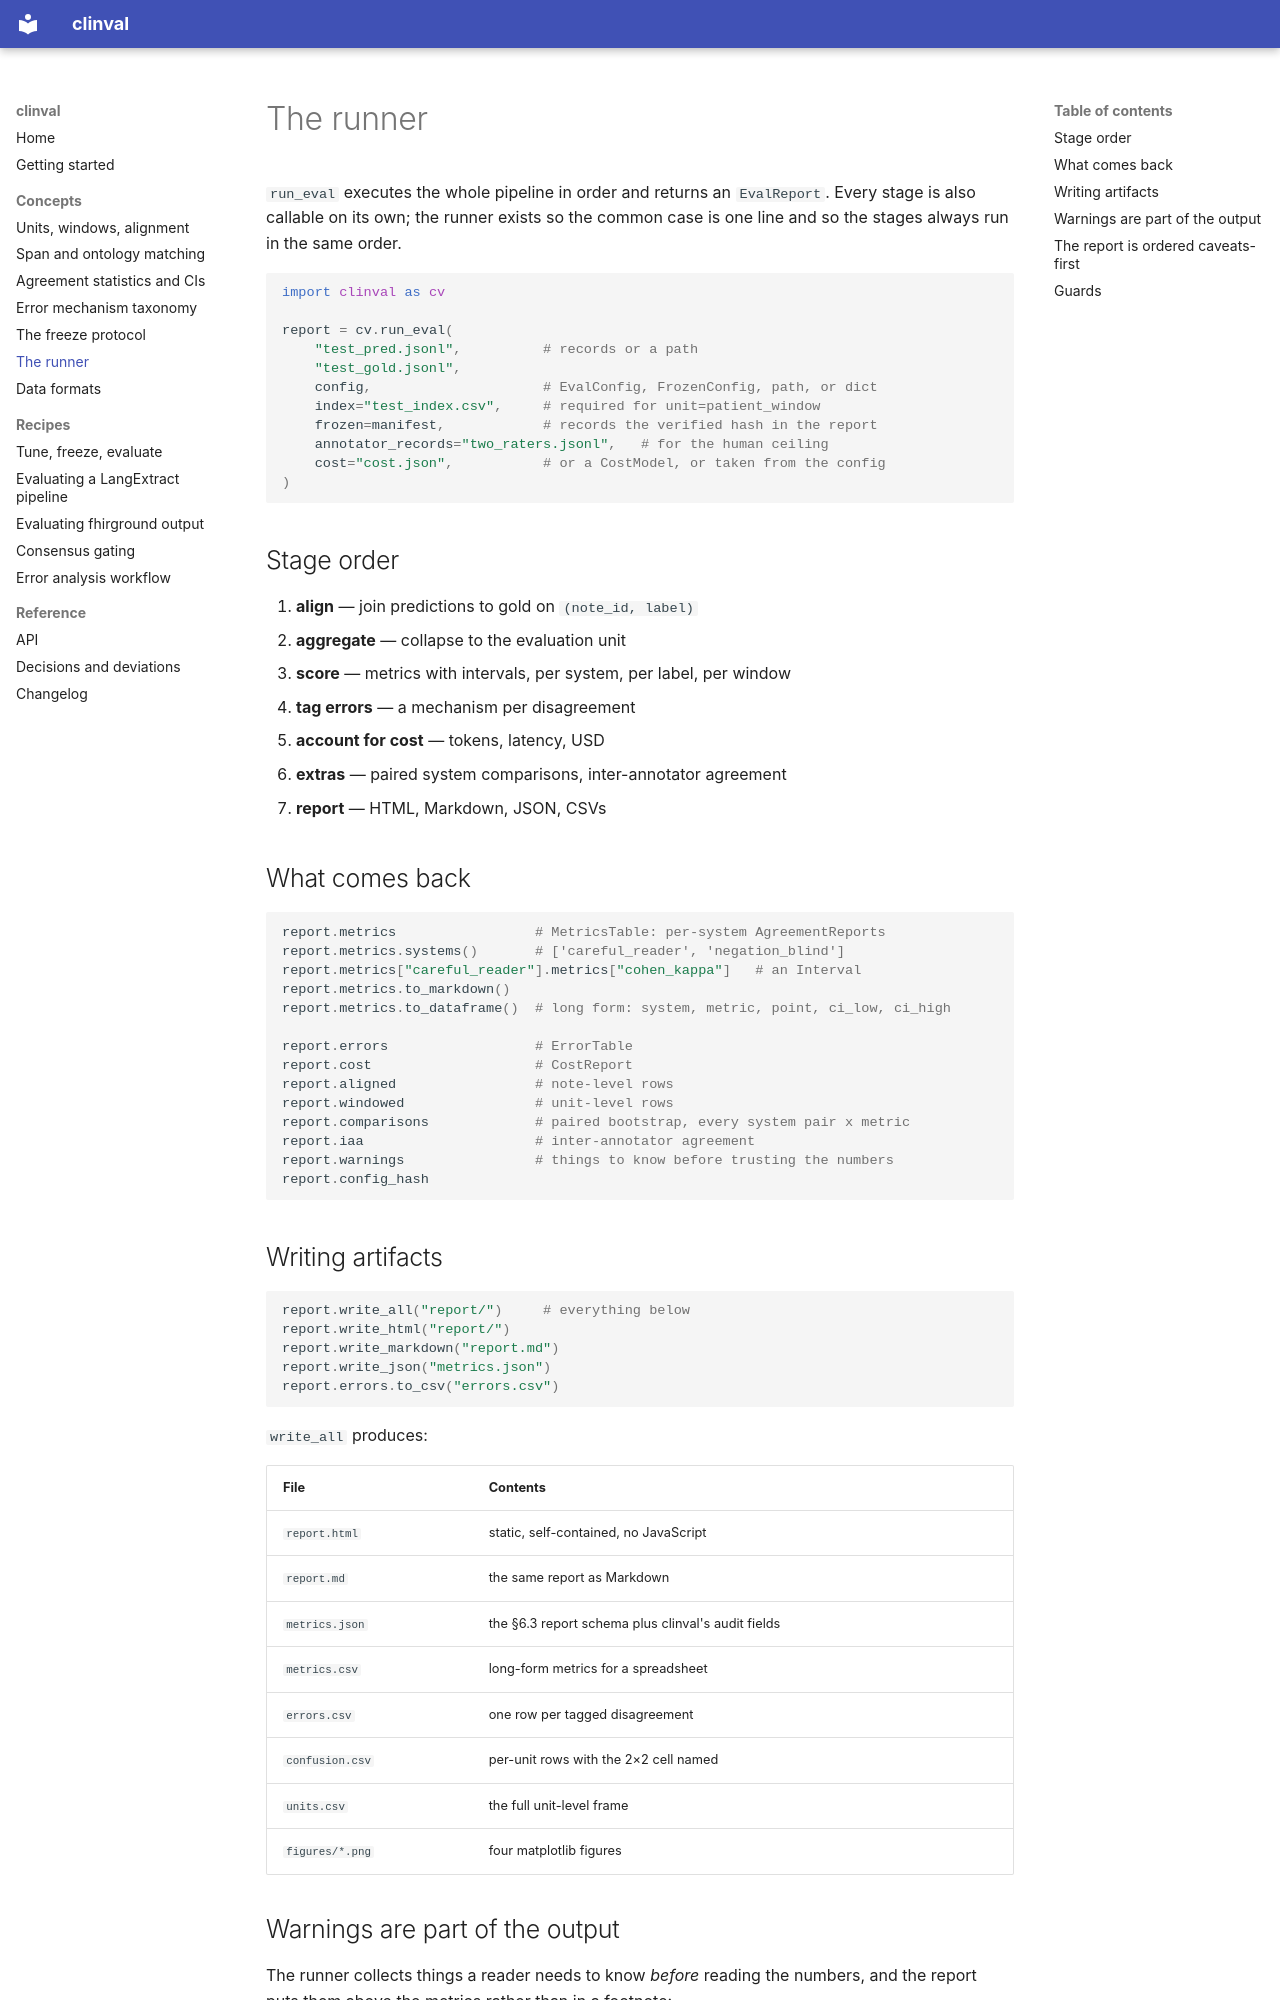

repository: DanPalBCM/clinval · page: runner/index.html · generator: mkdocs

# The runner

`run_eval` executes the whole pipeline in order and returns an `EvalReport`.
Every stage is also callable on its own; the runner exists so the common case
is one line and so the stages always run in the same order.

```python
import clinval as cv

report = cv.run_eval(
    "test_pred.jsonl",          # records or a path
    "test_gold.jsonl",
    config,                     # EvalConfig, FrozenConfig, path, or dict
    index="test_index.csv",     # required for unit=patient_window
    frozen=manifest,            # records the verified hash in the report
    annotator_records="two_raters.jsonl",   # for the human ceiling
    cost="cost.json",           # or a CostModel, or taken from the config
)
```

## Stage order

1. **align** — join predictions to gold on `(note_id, label)`
2. **aggregate** — collapse to the evaluation unit
3. **score** — metrics with intervals, per system, per label, per window
4. **tag errors** — a mechanism per disagreement
5. **account for cost** — tokens, latency, USD
6. **extras** — paired system comparisons, inter-annotator agreement
7. **report** — HTML, Markdown, JSON, CSVs

## What comes back

```python
report.metrics                 # MetricsTable: per-system AgreementReports
report.metrics.systems()       # ['careful_reader', 'negation_blind']
report.metrics["careful_reader"].metrics["cohen_kappa"]   # an Interval
report.metrics.to_markdown()
report.metrics.to_dataframe()  # long form: system, metric, point, ci_low, ci_high

report.errors                  # ErrorTable
report.cost                    # CostReport
report.aligned                 # note-level rows
report.windowed                # unit-level rows
report.comparisons             # paired bootstrap, every system pair x metric
report.iaa                     # inter-annotator agreement
report.warnings                # things to know before trusting the numbers
report.config_hash
```

## Writing artifacts

```python
report.write_all("report/")     # everything below
report.write_html("report/")
report.write_markdown("report.md")
report.write_json("metrics.json")
report.errors.to_csv("errors.csv")
```

`write_all` produces:

| File | Contents |
| --- | --- |
| `report.html` | static, self-contained, no JavaScript |
| `report.md` | the same report as Markdown |
| `metrics.json` | the §6.3 report schema plus clinval's audit fields |
| `metrics.csv` | long-form metrics for a spreadsheet |
| `errors.csv` | one row per tagged disagreement |
| `confusion.csv` | per-unit rows with the 2×2 cell named |
| `units.csv` | the full unit-level frame |
| `figures/*.png` | four matplotlib figures |
